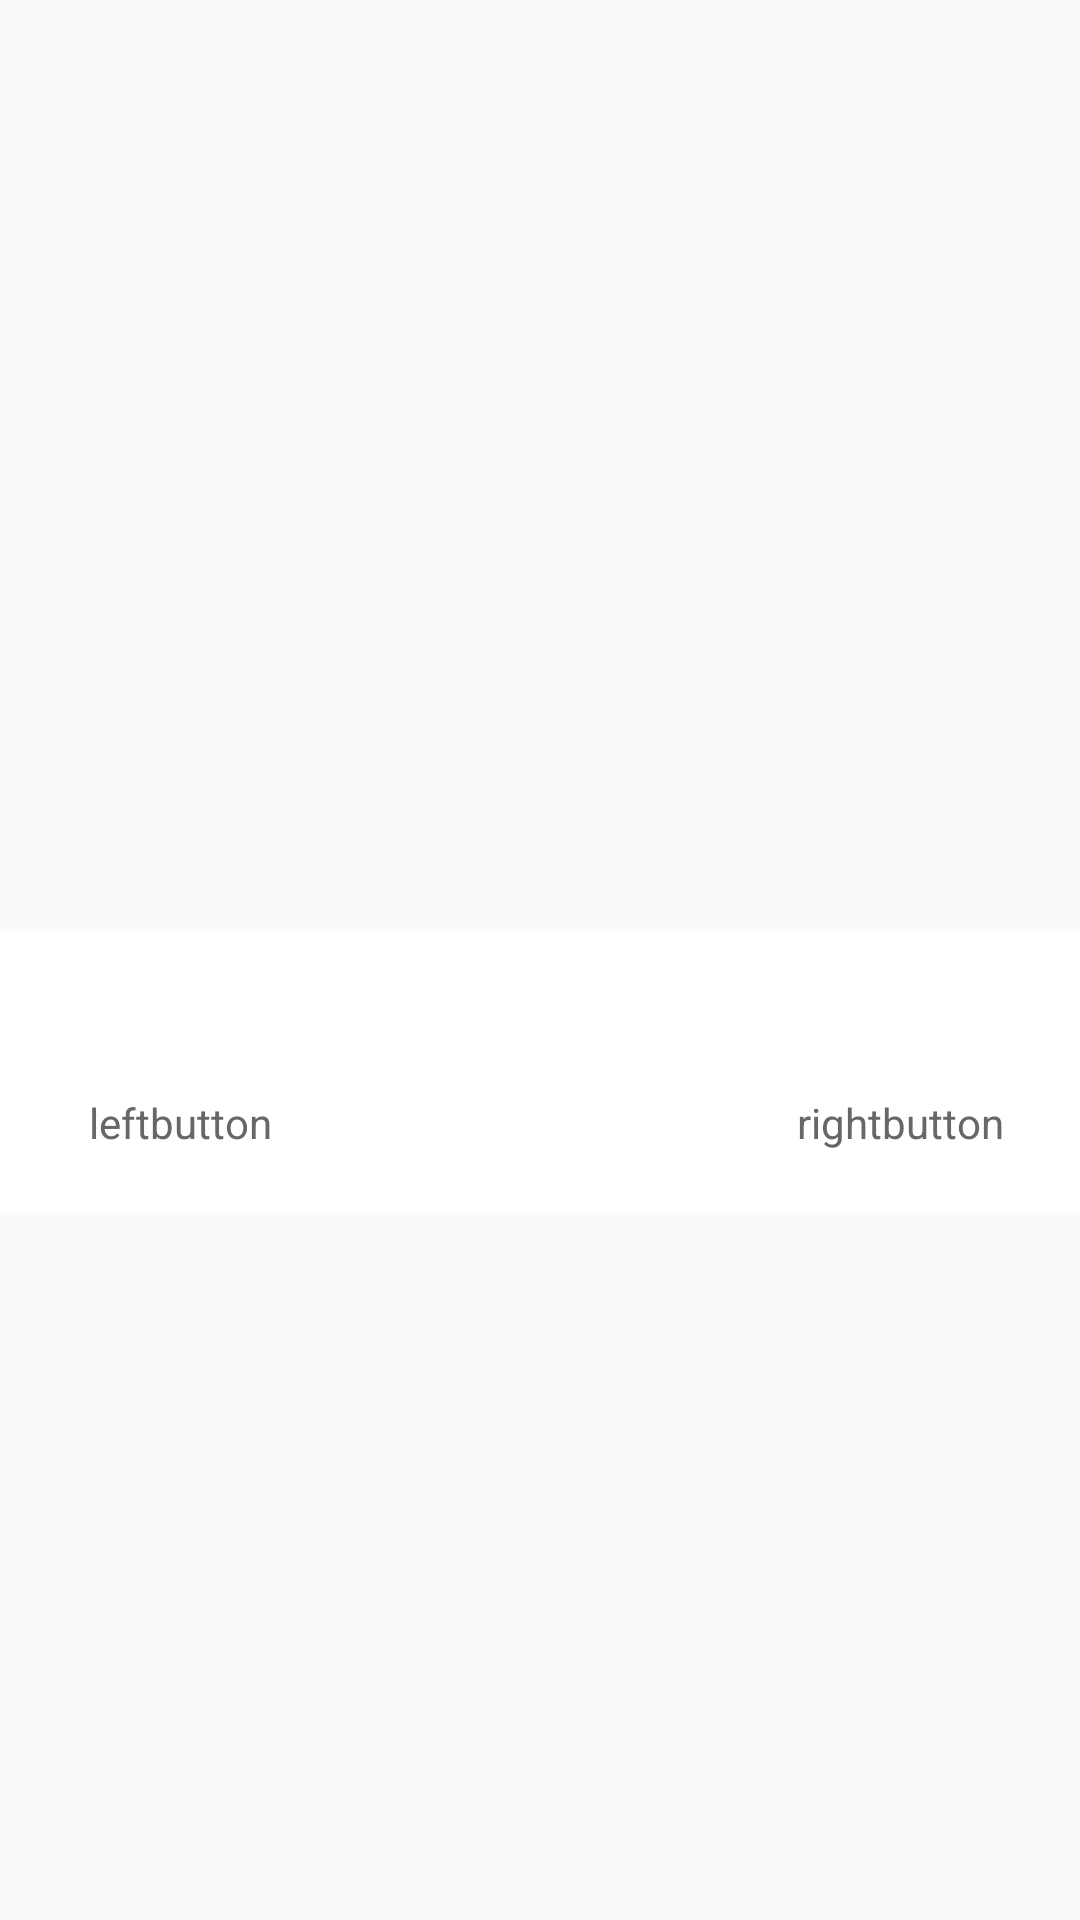

This screen was rendered from an Android layout file. Write that file and the resources it references.
<!-- AndroidManifest.xml: application theme AppTheme -->
<!-- res/layout/ldialog_layout.xml -->
<?xml version="1.0" encoding="utf-8"?>
<LinearLayout xmlns:android="http://schemas.android.com/apk/res/android"
    android:id="@+id/loading"
    android:layout_width="200dp"
    android:layout_height="wrap_content"
    android:layout_gravity="center"
    android:gravity="center"
    android:orientation="vertical">

    <LinearLayout
        android:id="@+id/llTop"
        android:layout_width="match_parent"
        android:layout_height="75dp"
        android:gravity="center"
        android:orientation="vertical">
        <ImageView
            android:id="@+id/logoIv"
            android:layout_width="48dp"
            android:layout_height="48dp"
            android:layout_margin="10dp"
            android:layout_gravity="center" />
    </LinearLayout>

    <LinearLayout
        android:id="@+id/topLayout"
        android:layout_width="match_parent"
        android:layout_height="10dp"
        android:orientation="vertical"
        android:background="@android:color/white">

    </LinearLayout>

    <LinearLayout
        android:layout_width="match_parent"
        android:layout_height="wrap_content"
        android:background="@android:color/white"
        android:paddingLeft="10dp"
        android:paddingRight="10dp"
        android:orientation="vertical">


        <TextView
            android:id="@+id/tvContent"
            android:layout_width="match_parent"
            android:layout_height="match_parent"
            android:gravity="center"
            android:paddingBottom="10dp"
            android:paddingLeft="10dp"
            android:paddingRight="10dp"
            android:paddingTop="5dp"
            android:textColor="@color/color_dialog_content_prompt"
            android:visibility="visible" />

    </LinearLayout>


    <RelativeLayout
        android:layout_width="match_parent"
        android:layout_height="wrap_content"
        android:background="@android:color/white"
        android:id="@+id/llBtnGroup"
        android:paddingBottom="10dp">
        <TextView
            android:layout_width="100dp"
            android:layout_height="wrap_content"
            android:id="@+id/leftbutton"
            android:layout_marginLeft="10dp"

            android:clickable="true"
            android:text="leftbutton"
            android:minHeight="40dp"
            android:textColor="#676767"
            android:gravity="center"
            />

        <TextView
            android:layout_width="100dp"
            android:layout_height="wrap_content"
            android:id="@+id/rightbutton"
            android:layout_alignParentRight="true"
            android:layout_marginRight="10dp"

            android:clickable="true"
            android:textColor="#676767"
            android:text="rightbutton"
            android:minHeight="40dp"
            android:gravity="center"/>
    </RelativeLayout>

</LinearLayout>
<!-- resources referenced by this layout -->
<resources>
  <style name="AppTheme" parent="Theme.AppCompat.Light.DarkActionBar">
          
          <item name="colorPrimary">@color/colorPrimary</item>
          <item name="colorPrimaryDark">@color/colorPrimaryDark</item>
          <item name="colorAccent">@color/colorAccent</item>
          <item name="windowActionBar">false</item>
          <item name="windowNoTitle">true</item>
          
          <item name="android:textColorPrimary">#ffffff</item>
          
          <item name="colorControlNormal">#ffffff</item>
      </style>
  <color name="colorPrimary">#3F51B5</color>
  <color name="colorPrimaryDark">#303F9F</color>
  <color name="colorAccent">#FF4081</color>
</resources>
